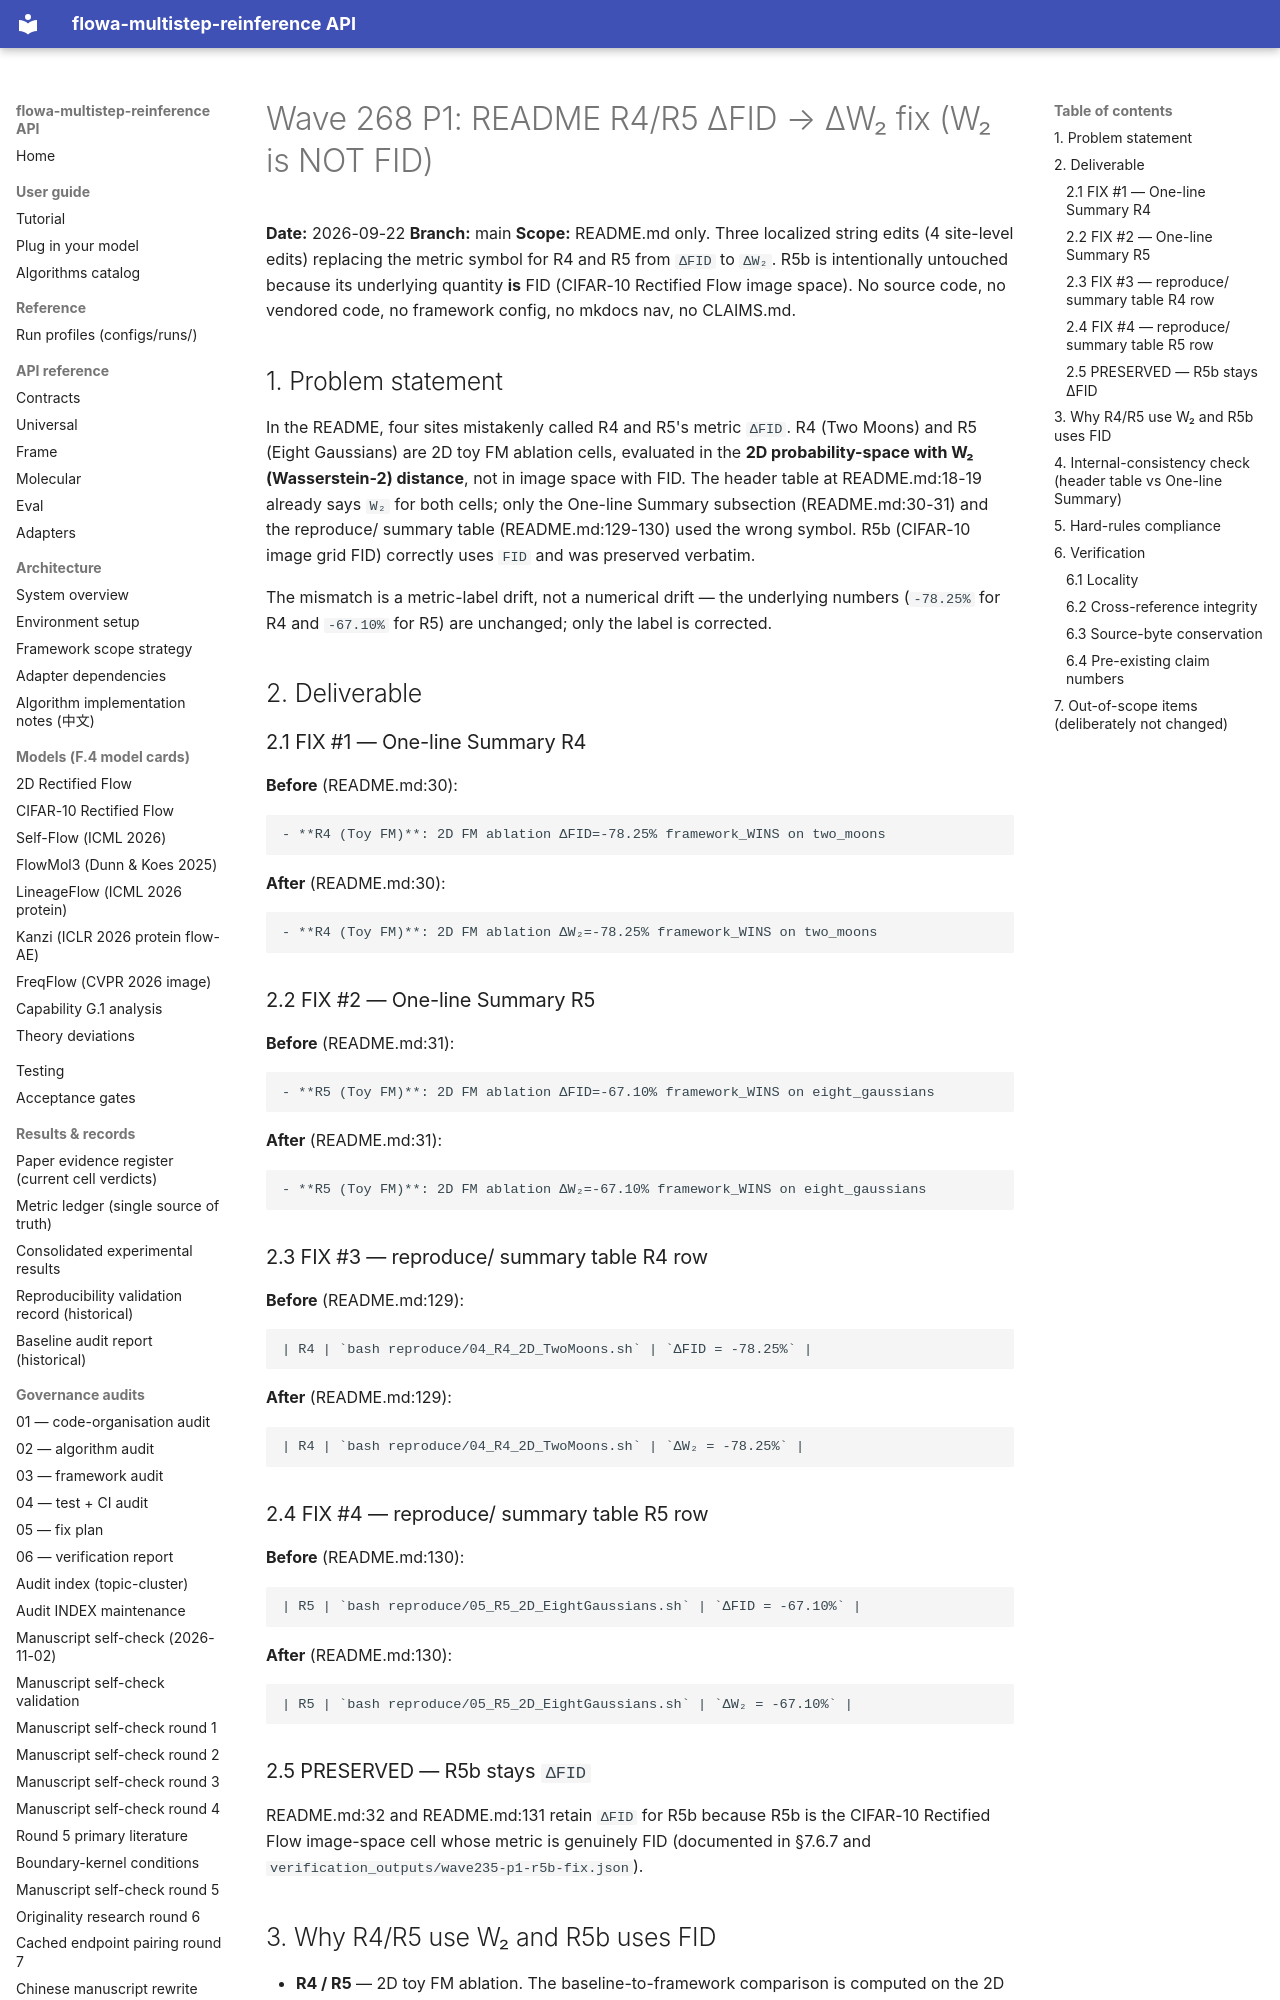

repository: silverenternal/flowa-multistep-reinference · page: ARCHIVE/audit-by-wave/wave268-p1-r4-r5-w2/index.html · generator: mkdocs

# Wave 268 P1: README R4/R5 ΔFID → ΔW₂ fix (W₂ is NOT FID)

**Date:** 2026-09-22
**Branch:** main
**Scope:** README.md only. Three localized string edits (4 site-level
edits) replacing the metric symbol for R4 and R5 from `ΔFID` to `ΔW₂`.
R5b is intentionally untouched because its underlying quantity **is** FID
(CIFAR-10 Rectified Flow image space). No source code, no vendored code,
no framework config, no mkdocs nav, no CLAIMS.md.

## 1. Problem statement

In the README, four sites mistakenly called R4 and R5's metric `ΔFID`.
R4 (Two Moons) and R5 (Eight Gaussians) are 2D toy FM ablation cells,
evaluated in the **2D probability-space with W₂ (Wasserstein-2)
distance**, not in image space with FID. The header table at
README.md:18-19 already says `W₂` for both cells; only the One-line
Summary subsection (README.md:30-31) and the reproduce/ summary table
(README.md:129-130) used the wrong symbol. R5b (CIFAR-10 image grid
FID) correctly uses `FID` and was preserved verbatim.

The mismatch is a metric-label drift, not a numerical drift — the
underlying numbers (`-78.25%` for R4 and `-67.10%` for R5) are
unchanged; only the label is corrected.

## 2. Deliverable

### 2.1 FIX #1 — One-line Summary R4

**Before** (README.md:30):

```
- **R4 (Toy FM)**: 2D FM ablation ΔFID=-78.25% framework_WINS on two_moons
```

**After** (README.md:30):

```
- **R4 (Toy FM)**: 2D FM ablation ΔW₂=-78.25% framework_WINS on two_moons
```

### 2.2 FIX #2 — One-line Summary R5

**Before** (README.md:31):

```
- **R5 (Toy FM)**: 2D FM ablation ΔFID=-67.10% framework_WINS on eight_gaussians
```

**After** (README.md:31):

```
- **R5 (Toy FM)**: 2D FM ablation ΔW₂=-67.10% framework_WINS on eight_gaussians
```

### 2.3 FIX #3 — reproduce/ summary table R4 row

**Before** (README.md:129):

```
| R4 | `bash reproduce/04_R4_2D_TwoMoons.sh` | `ΔFID = -78.25%` |
```

**After** (README.md:129):

```
| R4 | `bash reproduce/04_R4_2D_TwoMoons.sh` | `ΔW₂ = -78.25%` |
```

### 2.4 FIX #4 — reproduce/ summary table R5 row

**Before** (README.md:130):

```
| R5 | `bash reproduce/05_R5_2D_EightGaussians.sh` | `ΔFID = -67.10%` |
```

**After** (README.md:130):

```
| R5 | `bash reproduce/05_R5_2D_EightGaussians.sh` | `ΔW₂ = -67.10%` |
```

### 2.5 PRESERVED — R5b stays `ΔFID`

README.md:32 and README.md:131 retain `ΔFID` for R5b because R5b is the
CIFAR-10 Rectified Flow image-space cell whose metric is genuinely FID
(documented in §7.6.7 and `verification_outputs/wave235-p1-r5b-fix.json`).

## 3. Why R4/R5 use W₂ and R5b uses FID

- **R4 / R5** — 2D toy FM ablation. The baseline-to-framework
  comparison is computed on the 2D probability-space (two Moons and
  Eight Gaussians distributions) using the Wasserstein-2 distance
  (a.k.a. earth mover's distance on 2D point sets). FID is undefined
  on 2D point distributions; the label `ΔFID` was a copy-paste error
  from the image-space R5b line.
- **R5b** — CIFAR-10 Rectified Flow with `n_rounds=1`. The baseline-to-
  framework comparison is computed on 32×32 RGB image grids using
  the standard FID (Frechet Inception Distance). W₂ is not the
  reported metric for this cell.
